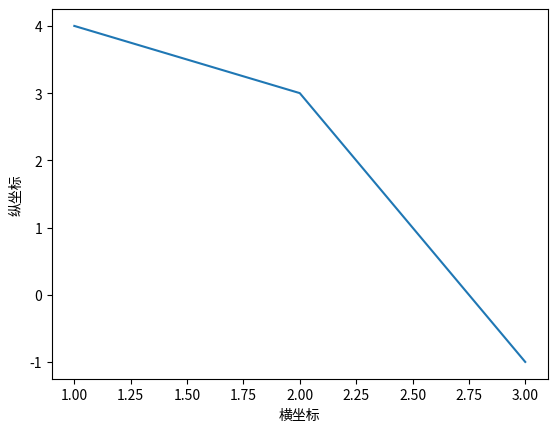

Write Python code to recreate this figure.
#!/usr/bin/python
# -*- coding: utf-8 -*-

import matplotlib.pyplot as plt
plt.plot((1,2,3),(4,3,-1))
plt.xlabel(u'横坐标') # python3 可以不用u,已经是默认了
plt.ylabel(u'纵坐标')
plt.show()
